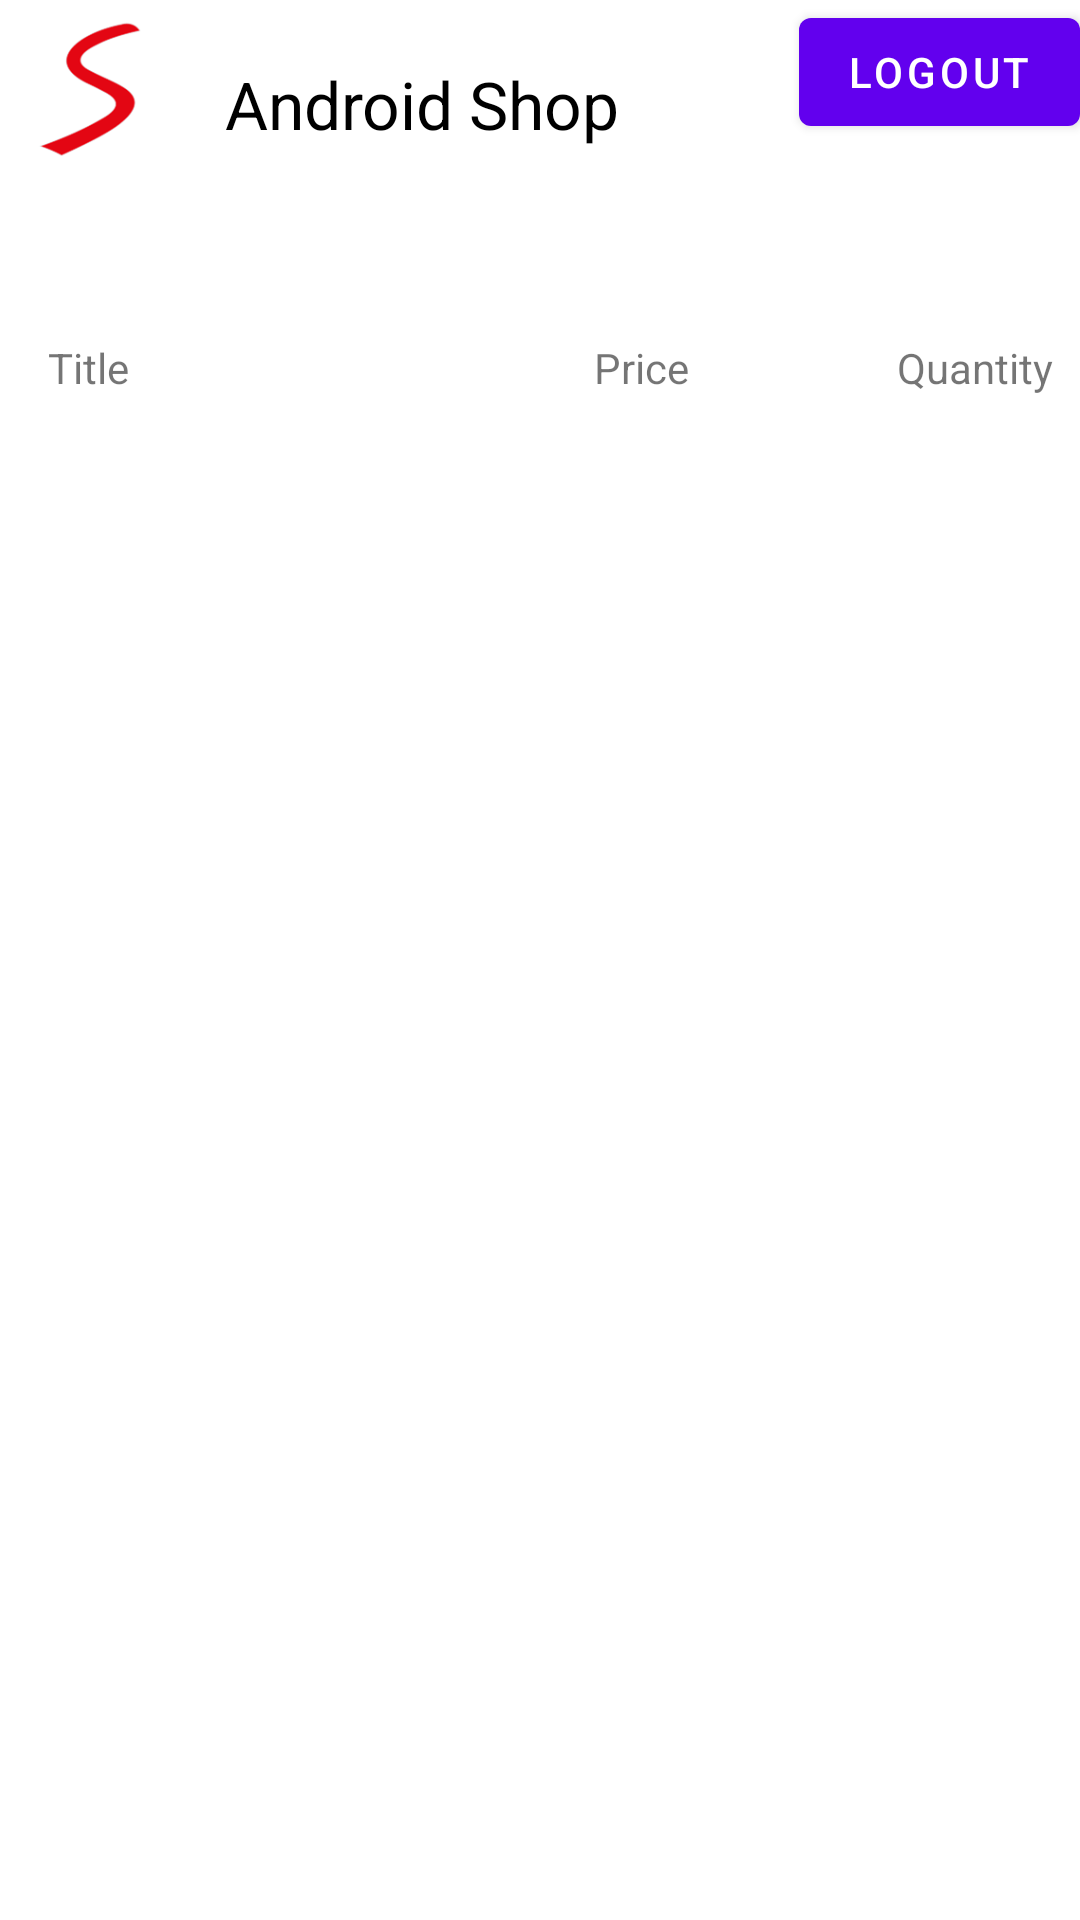

The Android layout XML behind this screen, and the referenced resources:
<!-- AndroidManifest.xml: activity theme Theme.AndroidShop.NoActionBar -->
<!-- res/layout/activity_products.xml -->
<?xml version="1.0" encoding="utf-8"?>
<androidx.constraintlayout.widget.ConstraintLayout xmlns:android="http://schemas.android.com/apk/res/android"
    xmlns:app="http://schemas.android.com/apk/res-auto"
    xmlns:tools="http://schemas.android.com/tools"
    android:layout_width="match_parent"
    android:layout_height="match_parent"
    tools:context=".ProductsActivity"
    android:id="@+id/clProducts">

    <ImageView
        android:id="@+id/imageView"
        android:layout_width="60dp"
        android:layout_height="60dp"
        android:src="@drawable/slogo"
        app:layout_constraintStart_toStartOf="parent"
        app:layout_constraintTop_toTopOf="parent" />


    <TextView
        android:id="@+id/textView"
        android:layout_width="wrap_content"
        android:layout_height="wrap_content"
        android:paddingStart="15dp"
        android:paddingTop="20dp"
        android:text="Android Shop"
        android:textColor="@color/black"
        android:textSize="22sp"
        app:layout_constraintStart_toEndOf="@+id/imageView"
        app:layout_constraintTop_toTopOf="parent" />

    <Button
        android:id="@+id/btnLogout"
        android:layout_width="wrap_content"
        android:layout_height="wrap_content"
        android:text="Logout"
        app:layout_constraintEnd_toEndOf="parent"
        app:layout_constraintTop_toTopOf="parent" />

    <TextView
        android:id="@+id/tvTitle"
        android:layout_width="0dp"
        android:layout_height="25dp"
        android:gravity="center_vertical"
        android:paddingLeft="16dp"
        android:text="Title"
        android:textSize="14sp"
        app:layout_constraintStart_toStartOf="parent"
        app:layout_constraintTop_toTopOf="@+id/guideline3"
        app:layout_constraintWidth_percent="0.5" />

    <TextView
        android:id="@+id/tvPrice"
        android:layout_width="0dp"
        android:layout_height="25dp"
        android:layout_marginStart="2dp"
        android:gravity="center_vertical"
        android:paddingLeft="16dp"
        android:text="Price"
        android:textSize="14sp"
        app:layout_constraintStart_toEndOf="@+id/tvTitle"
        app:layout_constraintTop_toTopOf="@+id/guideline3"
        app:layout_constraintWidth_percent="0.3" />

    <TextView
        android:layout_width="0dp"
        android:layout_height="25dp"
        android:gravity="center"
        android:text="Quantity"
        android:textSize="14sp"
        app:layout_constraintEnd_toEndOf="parent"
        app:layout_constraintStart_toEndOf="@+id/tvPrice"
        app:layout_constraintTop_toTopOf="@+id/guideline3"
        app:layout_constraintWidth_percent="0.2" />


    <androidx.recyclerview.widget.RecyclerView
        android:id="@+id/rvProducts"
        android:layout_width="0dp"
        android:layout_height="0dp"
        android:layout_marginTop="12dp"
        app:layout_constraintBottom_toBottomOf="parent"
        app:layout_constraintEnd_toEndOf="parent"
        app:layout_constraintStart_toStartOf="parent"
        app:layout_constraintTop_toBottomOf="@+id/tvTitle"
        app:layout_constraintVertical_bias="0.058" />

    <androidx.constraintlayout.widget.Guideline
        android:id="@+id/guideline3"
        android:layout_width="wrap_content"
        android:layout_height="wrap_content"
        android:orientation="horizontal"
        app:layout_constraintGuide_begin="110dp" />

</androidx.constraintlayout.widget.ConstraintLayout>
<!-- resources referenced by this layout -->
<resources>
  <!-- drawable slogo: png bitmap (drawable, 6098 bytes) -->
  <style name="Theme.AndroidShop.NoActionBar">
          <item name="windowActionBar">false</item>
          <item name="windowNoTitle">true</item>
      </style>
  <!-- not gathered from this repository: default colours our renderer supplied (Android Studio template values) -->
  <color name="black">#FF000000</color>
</resources>
